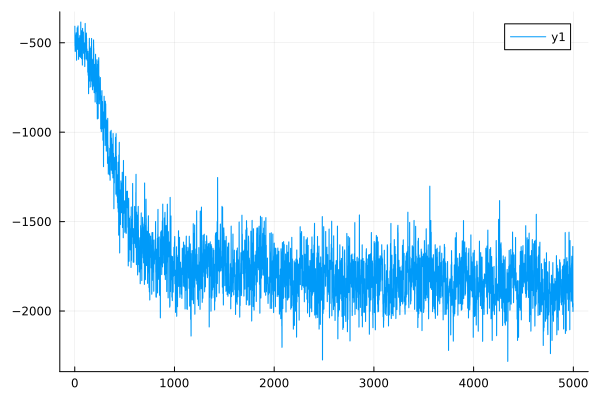

Values plotted in this chart, from the file beside it:
0	-407.5705421692479
1	-407.2
2	-516.3
3	-516.1
4	-548.6
5	-548.3
6	-456.6
7	-456.5
8	-507.9
9	-507.8
10	-542.6
11	-542.3
12	-533.7
13	-533.5
14	-444.4
15	-444.3
16	-551.3
17	-551.2
18	-597.9
19	-597.7
20	-490.7
21	-490.6
22	-523.8
23	-523.2
24	-416.1
25	-416
26	-535.6
27	-535.5
28	-537
29	-536.8
30	-490.8
31	-490.6
32	-405.7
33	-405.5
34	-450
35	-449.6
36	-502.1
37	-502
38	-592.8
39	-592.6
40	-484.7
41	-484.5
42	-507.2
43	-507.1
44	-484.6
45	-484.3
46	-472.7
47	-472.5
48	-576.5
49	-576.1
50	-460.2
51	-460
52	-527.9
53	-527.7
54	-530
55	-529.6
56	-582
57	-581.7
58	-563.9
59	-563.5
60	-383.9
... 4,939 more rows
